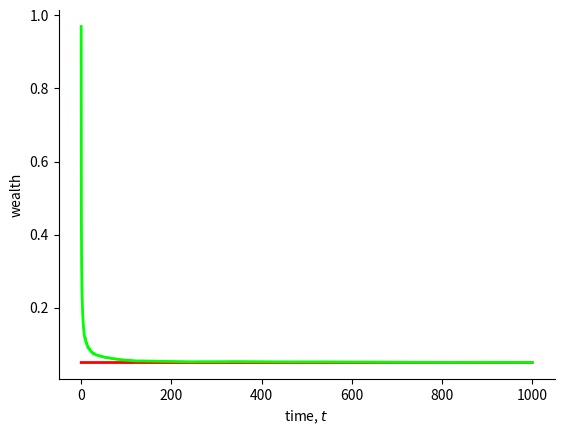

Source code (Python):
#!/usr/bin/env python3
# -*- coding: utf-8 -*-
"""
Created on Thu Sep  5 11:06:55 2019

[redacted]
"""
import matplotlib.pyplot as plt
import numpy as np

mu=.05
sigma=np.sqrt(1)
N=500
T = 10000
dt=.1
t=np.arange(0,(T+1)*dt,dt)
sdt=np.sqrt(dt)

#expectation value and time-average slopes
wealth_det=mu*mu*t**2
expectation=np.exp(mu*t)
t_growth_individual=np.exp((mu-sigma*sigma/2)*t)
t_growth_coop=np.exp((mu-sigma*sigma/4)*t)

#Generate wealth of individual 1
#noise_1=np.random.normal(loc=1+mu, scale=0, size=T)
#wealth_1=np.cumprod(noise_1)
#wealth_1=np.insert(wealth_1,0,1)

#Generate v(t)
noise=np.random.normal(loc=0, scale=sdt, size=(T,N))
v=np.zeros((t.size,N))
for tau in range(1,T+1):
    v[tau]=v[tau-1]+mu*dt+sigma*noise[tau-1]*sdt

x=v**2

#Generate x
#noise=np.random.normal(loc=0, scale=sdt, size=(T,N))
#x=np.zeros((t.size,N))
#for tau in range(1,T+1):
#    x[tau]=x[tau-1]+np.sqrt(mu**2-sigma**2/t[tau])*dt+sigma*noise[tau-1]*sdt

#Plotting...
#plt.plot(t,x,color='#0000ff',linewidth=2, label=r'$x_1(t)$')
#plt.plot(t,x.mean(1),color='#00ff00',linewidth=2, label=r'$x_1(t)$')
plt.plot(t,wealth_det**.5/t,color='#ff0000',linewidth=2, label=r'$x_1(t)$')
plt.plot(t,x.mean(1)**.5/t,color='#00ff00',linewidth=2, label=r'$x_1(t)$')
         

plt.gca().spines['right'].set_color('none')
plt.gca().spines['top'].set_color('none')

#plt.yscale('log')
#plt.legend()
plt.xlabel('time, $t$')
plt.ylabel('wealth')
#
#plt.yticks([1,10.**10.,10.**20.,10.**30.,10.**40.],\
#           ['1',r'$10^{10}$',r'$10^{20}$',r'$10^{30}$',\
#            r'$10^{40}$'], rotation=0)


#plt.savefig("./../cramer_v.pdf", bbox_inches='tight')
plt.show()
